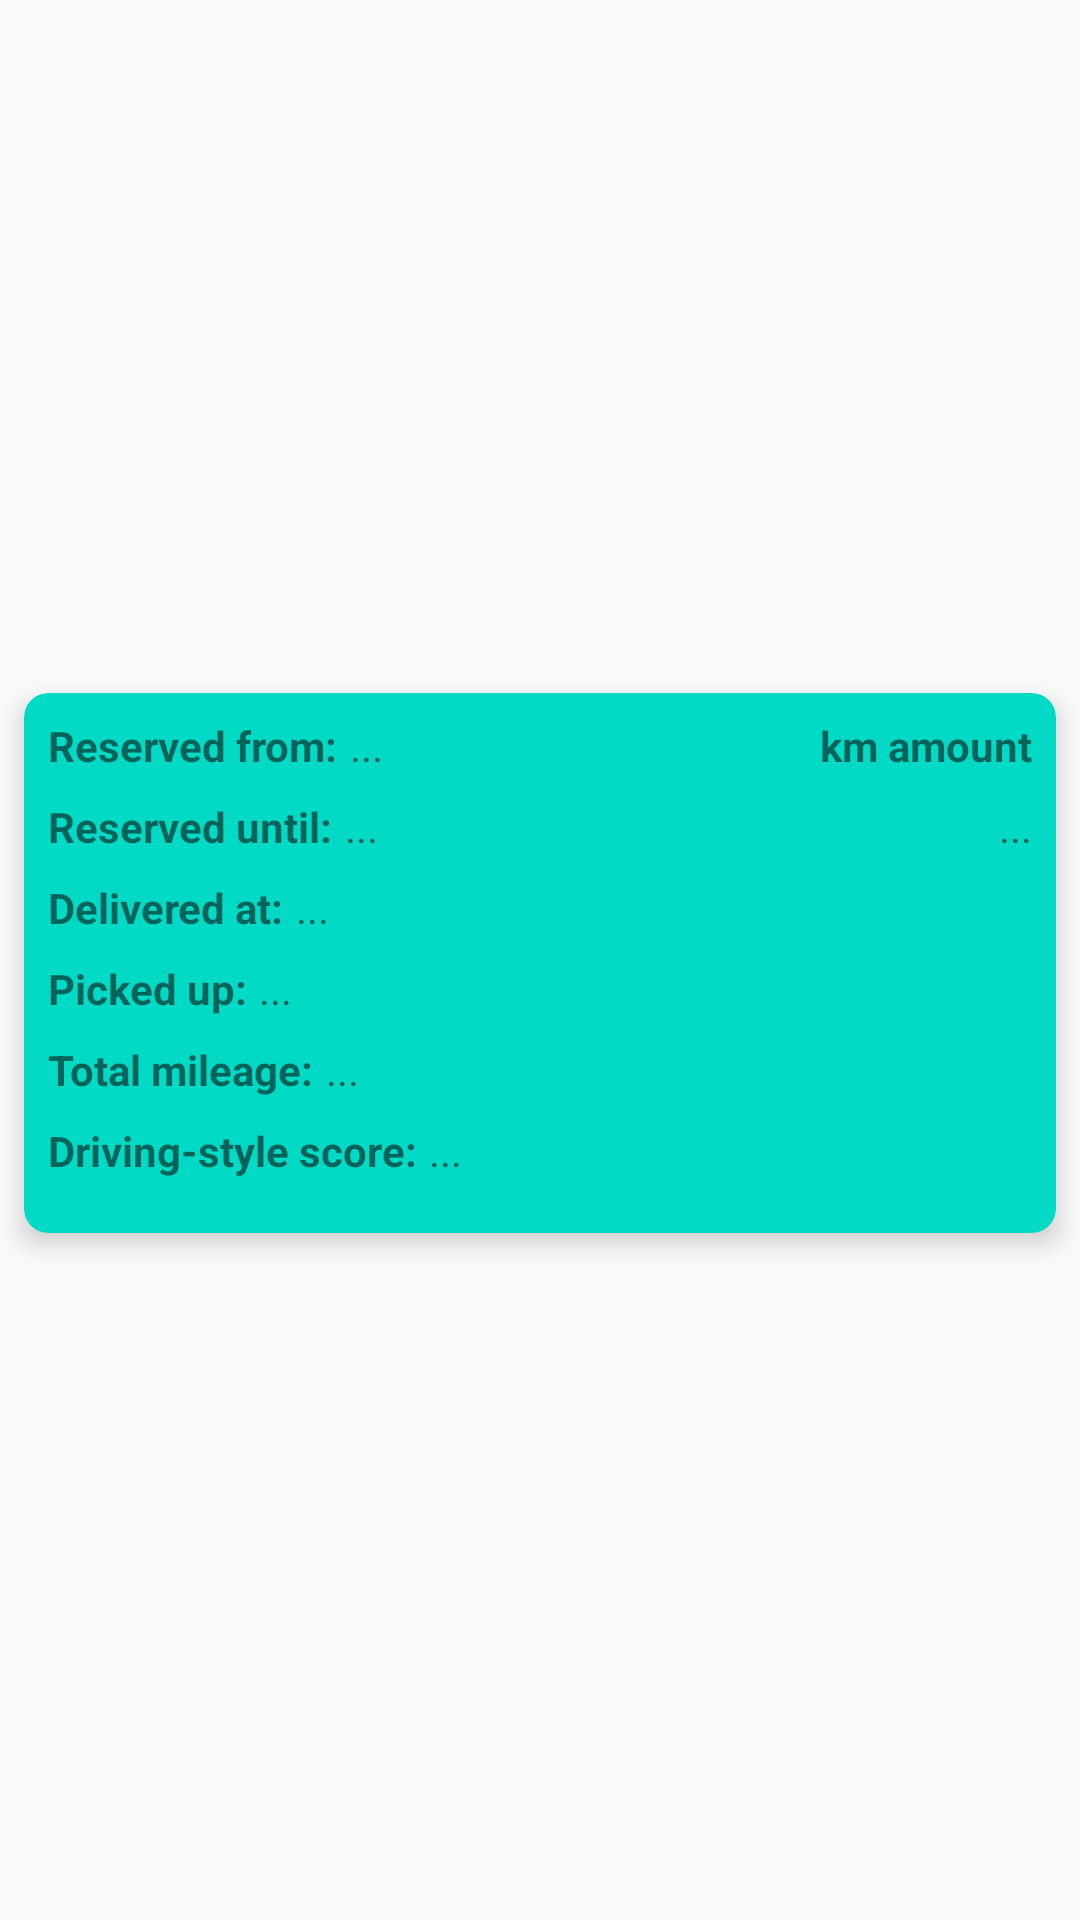

Here is an Android app screen rendered from its layout file. Give the layout XML and the strings, colors and styles it references.
<!-- AndroidManifest.xml: application theme Theme.BSSCarRent -->
<!-- res/layout/rental_list_row.xml -->
<?xml version="1.0" encoding="utf-8"?>
<androidx.constraintlayout.widget.ConstraintLayout xmlns:android="http://schemas.android.com/apk/res/android"
    xmlns:app="http://schemas.android.com/apk/res-auto"
    xmlns:tools="http://schemas.android.com/tools"
    android:layout_width="match_parent"
    android:layout_height="wrap_content">

    <androidx.cardview.widget.CardView
        android:layout_width="match_parent"
        android:layout_height="180dp"
        android:layout_marginStart="8dp"
        android:layout_marginTop="10dp"
        android:layout_marginEnd="8dp"
        android:layout_marginBottom="8dp"
        app:cardBackgroundColor="?attr/colorSecondary"
        app:cardCornerRadius="8dp"
        app:cardElevation="5dp"
        app:layout_constraintBottom_toBottomOf="parent"
        app:layout_constraintTop_toTopOf="parent"
        tools:layout_editor_absoluteX="1dp">

        <androidx.constraintlayout.widget.ConstraintLayout
            android:layout_width="match_parent"
            android:layout_height="match_parent">

            <TextView
                android:id="@+id/rental_reservation_start_datetime_label"
                android:layout_width="wrap_content"
                android:layout_height="wrap_content"
                android:layout_marginStart="8dp"
                android:layout_marginTop="8dp"
                android:text="@string/rental_datetime_from"
                android:textStyle="bold"
                app:layout_constraintStart_toStartOf="parent"
                app:layout_constraintTop_toTopOf="parent" />

            <TextView
                android:id="@+id/rental_reservation_start_datetime"
                android:layout_width="wrap_content"
                android:layout_height="wrap_content"
                android:layout_marginStart="4dp"
                android:layout_marginTop="8dp"
                android:maxWidth="280dp"
                android:maxLines="1"
                android:text="..."
                app:layout_constraintStart_toEndOf="@id/rental_reservation_start_datetime_label"
                app:layout_constraintTop_toTopOf="parent" />

            <TextView
                android:id="@+id/rental_reservation_end_datetime_label"
                android:layout_width="wrap_content"
                android:layout_height="wrap_content"
                android:layout_marginStart="8dp"
                android:layout_marginTop="8dp"
                android:text="@string/rental_datetime_until"
                android:textStyle="bold"
                app:layout_constraintStart_toStartOf="parent"
                app:layout_constraintTop_toBottomOf="@id/rental_reservation_start_datetime_label" />

            <TextView
                android:id="@+id/rental_reservation_end_datetime"
                android:layout_width="wrap_content"
                android:layout_height="wrap_content"
                android:layout_marginStart="4dp"
                android:layout_marginTop="8dp"
                android:maxWidth="280dp"
                android:maxLines="1"
                android:text="..."
                app:layout_constraintStart_toEndOf="@id/rental_reservation_end_datetime_label"
                app:layout_constraintTop_toBottomOf="@id/rental_reservation_start_datetime_label" />

            <TextView
                android:id="@+id/rental_delivered_datetime_label"
                android:layout_width="wrap_content"
                android:layout_height="wrap_content"
                android:layout_marginStart="8dp"
                android:layout_marginTop="8dp"
                android:text="@string/rental_delivered_at"
                android:textStyle="bold"
                app:layout_constraintStart_toStartOf="parent"
                app:layout_constraintTop_toBottomOf="@id/rental_reservation_end_datetime" />

            <TextView
                android:id="@+id/rental_delivered_datetime"
                android:layout_width="wrap_content"
                android:layout_height="wrap_content"
                android:layout_marginStart="4dp"
                android:layout_marginTop="8dp"
                android:maxWidth="280dp"
                android:maxLines="1"
                android:text="..."
                app:layout_constraintStart_toEndOf="@id/rental_delivered_datetime_label"
                app:layout_constraintTop_toBottomOf="@id/rental_reservation_end_datetime" />

            <TextView
                android:id="@+id/rental_pickup_datetime_label"
                android:layout_width="wrap_content"
                android:layout_height="wrap_content"
                android:layout_marginStart="8dp"
                android:layout_marginTop="8dp"
                android:text="@string/rental_picked_up"
                android:textStyle="bold"
                app:layout_constraintStart_toStartOf="parent"
                app:layout_constraintTop_toBottomOf="@id/rental_delivered_datetime_label" />

            <TextView
                android:id="@+id/rental_pickup_datetime"
                android:layout_width="wrap_content"
                android:layout_height="wrap_content"
                android:layout_marginStart="4dp"
                android:layout_marginTop="8dp"
                android:maxWidth="280dp"
                android:maxLines="1"
                android:text="..."
                app:layout_constraintStart_toEndOf="@id/rental_pickup_datetime_label"
                app:layout_constraintTop_toBottomOf="@id/rental_delivered_datetime_label" />

            <TextView
                android:id="@+id/rental_total_mileage_label"
                android:layout_width="wrap_content"
                android:layout_height="wrap_content"
                android:layout_marginStart="8dp"
                android:layout_marginTop="8dp"
                android:text="@string/rental_total_mileage"
                android:textStyle="bold"
                app:layout_constraintStart_toStartOf="parent"
                app:layout_constraintTop_toBottomOf="@id/rental_pickup_datetime_label" />

            <TextView
                android:id="@+id/rental_total_mileage"
                android:layout_width="wrap_content"
                android:layout_height="wrap_content"
                android:layout_marginStart="4dp"
                android:layout_marginTop="8dp"
                android:maxWidth="280dp"
                android:maxLines="1"
                android:text="..."
                app:layout_constraintStart_toEndOf="@id/rental_total_mileage_label"
                app:layout_constraintTop_toBottomOf="@id/rental_pickup_datetime_label" />

            <TextView
                android:id="@+id/rental_drivingstyle_score_label"
                android:layout_width="wrap_content"
                android:layout_height="wrap_content"
                android:layout_marginStart="8dp"
                android:layout_marginTop="8dp"
                android:text="@string/rental_drivingstyle_score"
                android:textStyle="bold"
                app:layout_constraintStart_toStartOf="parent"
                app:layout_constraintTop_toBottomOf="@id/rental_total_mileage" />

            <TextView
                android:id="@+id/rental_drivingstyle_score"
                android:layout_width="wrap_content"
                android:layout_height="wrap_content"
                android:layout_marginStart="4dp"
                android:layout_marginTop="8dp"
                android:maxWidth="280dp"
                android:maxLines="1"
                android:text="..."
                app:layout_constraintStart_toEndOf="@id/rental_drivingstyle_score_label"
                app:layout_constraintTop_toBottomOf="@id/rental_total_mileage" />

            <TextView
                android:id="@+id/rental_km_amount_label"
                android:layout_width="wrap_content"
                android:layout_height="wrap_content"
                android:layout_marginTop="8dp"
                android:layout_marginEnd="8dp"
                android:text="@string/rental_km_package"
                android:textStyle="bold"
                app:layout_constraintEnd_toEndOf="parent"
                app:layout_constraintTop_toTopOf="parent" />

            <TextView
                android:id="@+id/rentalKmAmount"
                android:layout_width="wrap_content"
                android:layout_height="wrap_content"
                android:layout_marginTop="8dp"
                android:layout_marginEnd="8dp"
                android:maxWidth="280dp"
                android:maxLines="1"
                android:text="..."
                app:layout_constraintEnd_toEndOf="parent"
                app:layout_constraintTop_toBottomOf="@id/rental_km_amount_label" />

        </androidx.constraintlayout.widget.ConstraintLayout>
    </androidx.cardview.widget.CardView>
</androidx.constraintlayout.widget.ConstraintLayout>
<!-- resources referenced by this layout -->
<resources>
  <string name="rental_datetime_from">Reserved from:</string>
  <string name="rental_datetime_until">Reserved until:</string>
  <string name="rental_delivered_at">Delivered at:</string>
  <string name="rental_drivingstyle_score">Driving-style score:</string>
  <string name="rental_km_package">km amount</string>
  <string name="rental_picked_up">Picked up:</string>
  <string name="rental_total_mileage">Total mileage:</string>
  <style name="Theme.BSSCarRent" parent="Theme.MaterialComponents.Light.NoActionBar.Bridge">
          
          <item name="android:statusBarColor">?attr/colorSecondaryVariant</item>
          <item name="android:actionBarStyle">?attr/colorSecondaryVariant</item>
          
      </style>
</resources>
